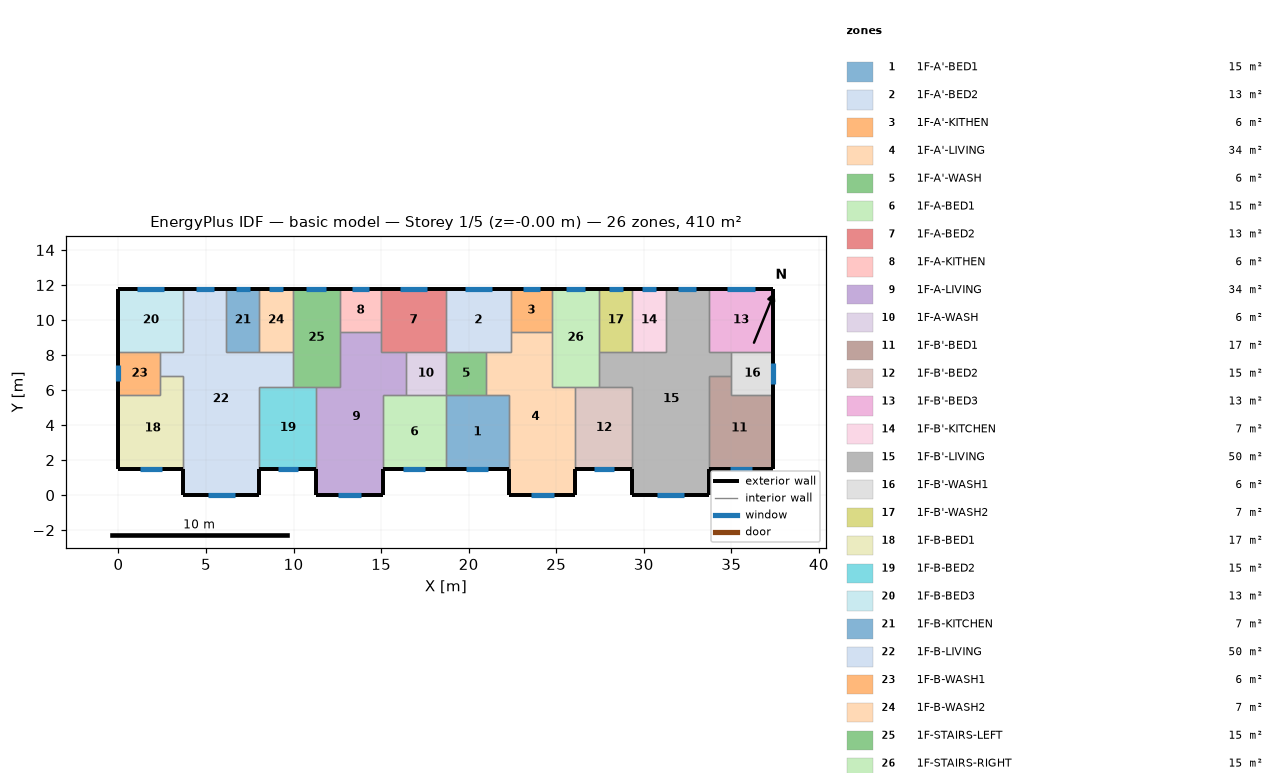
=== STOREY PLAN SPEC (per zone: floor XY polygon, exterior-wall plan segments, windows/doors) ===
zone 1: 1F-A'-BED1  (15.1 m²)
  floor: (22.30, 5.70) (22.30, 1.50) (18.70, 1.50) (18.70, 5.70)
  exterior wall: (18.70, 1.50) – (22.30, 1.50)  [3.6 m]
    window: (19.87, 1.50) – (21.13, 1.50)  [1.3 m²]
  interior walls: 4
zone 2: 1F-A'-BED2  (13.3 m²)
  floor: (22.40, 11.80) (22.40, 8.20) (18.70, 8.20) (18.70, 11.80)
  exterior wall: (22.40, 11.80) – (18.70, 11.80)  [3.7 m]
    window: (21.33, 11.80) – (19.77, 11.80)  [1.6 m²]
  interior walls: 5
zone 3: 1F-A'-KITHEN  (5.9 m²)
  floor: (22.40, 11.80) (24.75, 11.80) (24.75, 9.31) (22.40, 9.31)
  exterior wall: (24.75, 11.80) – (22.40, 11.80)  [2.3 m]
    window: (24.07, 11.80) – (23.08, 11.80)  [1.0 m²]
  interior walls: 3
zone 4: 1F-A'-LIVING  (34.3 m²)
  floor: (24.75, 9.31) (24.75, 6.20) (26.10, 6.20) (26.10, 0.00) (22.30, 0.00) (22.30, 5.70) (21.00, 5.70) (21.00, 8.20) (22.40, 8.20) (22.40, 9.31)
  exterior wall: (22.30, 1.50) – (22.30, 0.00)  [1.5 m]
  exterior wall: (26.10, 0.00) – (26.10, 1.50)  [1.5 m]
  exterior wall: (22.30, 0.00) – (26.10, 0.00)  [3.8 m]
    window: (23.54, 0.00) – (24.86, 0.00)  [1.3 m²]
  interior walls: 9
zone 5: 1F-A'-WASH  (5.7 m²)
  floor: (21.00, 8.20) (21.00, 5.70) (18.70, 5.70) (18.70, 8.20)
  interior walls: 4
zone 6: 1F-A-BED1  (15.1 m²)
  floor: (18.70, 5.70) (18.70, 1.50) (15.10, 1.50) (15.10, 5.70)
  exterior wall: (15.10, 1.50) – (18.70, 1.50)  [3.6 m]
    window: (16.27, 1.50) – (17.53, 1.50)  [1.3 m²]
  interior walls: 4
zone 7: 1F-A-BED2  (13.3 m²)
  floor: (15.00, 11.80) (18.70, 11.80) (18.70, 8.20) (15.00, 8.20)
  exterior wall: (18.70, 11.80) – (15.00, 11.80)  [3.7 m]
    window: (17.63, 11.80) – (16.07, 11.80)  [1.6 m²]
  interior walls: 5
zone 8: 1F-A-KITHEN  (5.9 m²)
  floor: (12.65, 11.80) (15.00, 11.80) (15.00, 9.31) (12.65, 9.31)
  exterior wall: (15.00, 11.80) – (12.65, 11.80)  [2.3 m]
    window: (14.32, 11.80) – (13.33, 11.80)  [1.0 m²]
  interior walls: 3
zone 9: 1F-A-LIVING  (34.3 m²)
  floor: (15.00, 9.31) (15.00, 8.20) (16.40, 8.20) (16.40, 5.70) (15.10, 5.70) (15.10, 0.00) (11.30, 0.00) (11.30, 6.20) (12.65, 6.20) (12.65, 9.31)
  exterior wall: (11.30, 1.50) – (11.30, 0.00)  [1.5 m]
  exterior wall: (15.10, 0.00) – (15.10, 1.50)  [1.5 m]
  exterior wall: (11.30, 0.00) – (15.10, 0.00)  [3.8 m]
    window: (12.54, 0.00) – (13.86, 0.00)  [1.3 m²]
  interior walls: 9
zone 10: 1F-A-WASH  (5.7 m²)
  floor: (16.40, 8.20) (18.70, 8.20) (18.70, 5.70) (16.40, 5.70)
  interior walls: 4
zone 11: 1F-B'-BED1  (17.0 m²)
  floor: (35.00, 6.80) (35.00, 5.70) (37.40, 5.70) (37.40, 1.50) (33.70, 1.50) (33.70, 6.80)
  exterior wall: (33.70, 1.50) – (37.40, 1.50)  [3.7 m]
    window: (34.90, 1.50) – (36.20, 1.50)  [1.3 m²]
  exterior wall: (37.40, 1.50) – (37.40, 5.70)  [4.2 m]
  interior walls: 4
zone 12: 1F-B'-BED2  (15.3 m²)
  floor: (29.35, 6.20) (29.35, 1.50) (26.10, 1.50) (26.10, 6.20)
  exterior wall: (26.10, 1.50) – (29.35, 1.50)  [3.3 m]
    window: (27.16, 1.50) – (28.29, 1.50)  [1.1 m²]
  interior walls: 4
zone 13: 1F-B'-BED3  (13.3 m²)
  floor: (33.70, 11.80) (37.40, 11.80) (37.40, 8.20) (33.70, 8.20)
  exterior wall: (37.40, 8.20) – (37.40, 11.80)  [3.6 m]
  exterior wall: (37.40, 11.80) – (33.70, 11.80)  [3.7 m]
    window: (36.33, 11.80) – (34.77, 11.80)  [1.6 m²]
  interior walls: 3
zone 14: 1F-B'-KITCHEN  (6.8 m²)
  floor: (31.25, 11.80) (31.25, 8.20) (29.35, 8.20) (29.35, 11.80)
  exterior wall: (31.25, 11.80) – (29.35, 11.80)  [1.9 m]
    window: (30.70, 11.80) – (29.90, 11.80)  [0.8 m²]
  interior walls: 3
zone 15: 1F-B'-LIVING  (50.1 m²)
  floor: (33.70, 11.80) (33.70, 8.20) (35.00, 8.20) (35.00, 6.80) (33.70, 6.80) (33.70, 0.00) (29.35, 0.00) (29.35, 6.20) (27.45, 6.20) (27.45, 8.20) (31.25, 8.20) (31.25, 11.80)
  exterior wall: (29.35, 1.50) – (29.35, 0.00)  [1.5 m]
  exterior wall: (33.70, 11.80) – (31.25, 11.80)  [2.5 m]
    window: (32.99, 11.80) – (31.96, 11.80)  [1.0 m²]
  exterior wall: (33.70, 0.00) – (33.70, 1.50)  [1.5 m]
  exterior wall: (29.35, 0.00) – (33.70, 0.00)  [4.4 m]
    window: (30.77, 0.00) – (32.28, 0.00)  [1.5 m²]
  interior walls: 11
zone 16: 1F-B'-WASH1  (6.0 m²)
  floor: (35.00, 8.20) (37.40, 8.20) (37.40, 5.70) (35.00, 5.70)
  exterior wall: (37.40, 5.70) – (37.40, 8.20)  [2.5 m]
    window: (37.40, 6.36) – (37.40, 7.54)  [1.2 m²]
  interior walls: 4
zone 17: 1F-B'-WASH2  (6.8 m²)
  floor: (29.35, 11.80) (29.35, 8.20) (27.45, 8.20) (27.45, 11.80)
  exterior wall: (29.35, 11.80) – (27.45, 11.80)  [1.9 m]
    window: (28.80, 11.80) – (28.00, 11.80)  [0.8 m²]
  interior walls: 3
zone 18: 1F-B-BED1  (17.0 m²)
  floor: (3.70, 6.80) (3.70, 1.50) (0.00, 1.50) (0.00, 5.70) (2.40, 5.70) (2.40, 6.80)
  exterior wall: (0.00, 1.50) – (3.70, 1.50)  [3.7 m]
    window: (1.20, 1.50) – (2.50, 1.50)  [1.3 m²]
  exterior wall: (0.00, 5.70) – (0.00, 1.50)  [4.2 m]
  interior walls: 4
zone 19: 1F-B-BED2  (15.3 m²)
  floor: (11.30, 6.20) (11.30, 1.50) (8.05, 1.50) (8.05, 6.20)
  exterior wall: (8.05, 1.50) – (11.30, 1.50)  [3.3 m]
    window: (9.11, 1.50) – (10.24, 1.50)  [1.1 m²]
  interior walls: 4
zone 20: 1F-B-BED3  (13.3 m²)
  floor: (3.70, 11.80) (3.70, 8.20) (0.00, 8.20) (0.00, 11.80)
  exterior wall: (3.70, 11.80) – (0.00, 11.80)  [3.7 m]
    window: (2.63, 11.80) – (1.07, 11.80)  [1.6 m²]
  exterior wall: (0.00, 11.80) – (0.00, 8.20)  [3.6 m]
  interior walls: 3
zone 21: 1F-B-KITCHEN  (6.8 m²)
  floor: (6.15, 11.80) (8.05, 11.80) (8.05, 8.20) (6.15, 8.20)
  exterior wall: (8.05, 11.80) – (6.15, 11.80)  [1.9 m]
    window: (7.50, 11.80) – (6.70, 11.80)  [0.8 m²]
  interior walls: 3
zone 22: 1F-B-LIVING  (50.1 m²)
  floor: (3.70, 11.80) (6.15, 11.80) (6.15, 8.20) (9.95, 8.20) (9.95, 6.20) (8.05, 6.20) (8.05, 0.00) (3.70, 0.00) (3.70, 6.80) (2.40, 6.80) (2.40, 8.20) (3.70, 8.20)
  exterior wall: (6.15, 11.80) – (3.70, 11.80)  [2.5 m]
    window: (5.44, 11.80) – (4.41, 11.80)  [1.0 m²]
  exterior wall: (8.05, 0.00) – (8.05, 1.50)  [1.5 m]
  exterior wall: (3.70, 0.00) – (8.05, 0.00)  [4.3 m]
    window: (5.12, 0.00) – (6.63, 0.00)  [1.5 m²]
  exterior wall: (3.70, 1.50) – (3.70, 0.00)  [1.5 m]
  interior walls: 11
zone 23: 1F-B-WASH1  (6.0 m²)
  floor: (2.40, 8.20) (2.40, 5.70) (0.00, 5.70) (0.00, 8.20)
  exterior wall: (0.00, 8.20) – (0.00, 5.70)  [2.5 m]
    window: (0.00, 7.41) – (0.00, 6.49)  [0.9 m²]
  interior walls: 4
zone 24: 1F-B-WASH2  (6.8 m²)
  floor: (8.05, 11.80) (9.95, 11.80) (9.95, 8.20) (8.05, 8.20)
  exterior wall: (9.95, 11.80) – (8.05, 11.80)  [1.9 m]
    window: (9.40, 11.80) – (8.60, 11.80)  [0.8 m²]
  interior walls: 3
zone 25: 1F-STAIRS-LEFT  (15.1 m²)
  floor: (9.95, 11.80) (12.65, 11.80) (12.65, 6.20) (9.95, 6.20)
  exterior wall: (12.65, 11.80) – (9.95, 11.80)  [2.7 m]
    window: (11.87, 11.80) – (10.73, 11.80)  [1.1 m²]
  interior walls: 6
zone 26: 1F-STAIRS-RIGHT  (15.1 m²)
  floor: (27.45, 11.80) (27.45, 6.20) (24.75, 6.20) (24.75, 11.80)
  exterior wall: (27.45, 11.80) – (24.75, 11.80)  [2.7 m]
    window: (26.67, 11.80) – (25.53, 11.80)  [1.1 m²]
  interior walls: 6

=== DERIVED (storey summary) ===
Building: basic model
Storey: 1 of 5  (floor level z = -0.00 m)
Storey gross floor area: 409.7 m²
Zones on this storey: 26
  - 1F-A'-BED1: floor 15.1 m²; exterior wall 3.6 m (10.8 m²); 1 window(s) 1.3 m²; WWR 11.6%
  - 1F-A'-BED2: floor 13.3 m²; exterior wall 3.7 m (11.1 m²); 1 window(s) 1.6 m²; WWR 14.0%
  - 1F-A'-KITHEN: floor 5.9 m²; exterior wall 2.3 m (7.0 m²); 1 window(s) 1.0 m²; WWR 14.0%
  - 1F-A'-LIVING: floor 34.3 m²; exterior wall 6.8 m (20.4 m²); 1 window(s) 1.3 m²; WWR 6.5%
  - 1F-A'-WASH: floor 5.7 m²
  - 1F-A-BED1: floor 15.1 m²; exterior wall 3.6 m (10.8 m²); 1 window(s) 1.3 m²; WWR 11.6%
  - 1F-A-BED2: floor 13.3 m²; exterior wall 3.7 m (11.1 m²); 1 window(s) 1.6 m²; WWR 14.0%
  - 1F-A-KITHEN: floor 5.9 m²; exterior wall 2.3 m (7.0 m²); 1 window(s) 1.0 m²; WWR 14.0%
  - 1F-A-LIVING: floor 34.3 m²; exterior wall 6.8 m (20.4 m²); 1 window(s) 1.3 m²; WWR 6.5%
  - 1F-A-WASH: floor 5.7 m²
  - 1F-B'-BED1: floor 17.0 m²; exterior wall 7.9 m (23.7 m²); 1 window(s) 1.3 m²; WWR 5.4%
  - 1F-B'-BED2: floor 15.3 m²; exterior wall 3.3 m (9.8 m²); 1 window(s) 1.1 m²; WWR 11.6%
  - 1F-B'-BED3: floor 13.3 m²; exterior wall 7.3 m (21.9 m²); 1 window(s) 1.6 m²; WWR 7.1%
  - 1F-B'-KITCHEN: floor 6.8 m²; exterior wall 1.9 m (5.7 m²); 1 window(s) 0.8 m²; WWR 14.0%
  - 1F-B'-LIVING: floor 50.1 m²; exterior wall 9.8 m (29.4 m²); 2 window(s) 2.5 m²; WWR 8.7%
  - 1F-B'-WASH1: floor 6.0 m²; exterior wall 2.5 m (7.5 m²); 1 window(s) 1.2 m²; WWR 15.6%
  - 1F-B'-WASH2: floor 6.8 m²; exterior wall 1.9 m (5.7 m²); 1 window(s) 0.8 m²; WWR 14.0%
  - 1F-B-BED1: floor 17.0 m²; exterior wall 7.9 m (23.7 m²); 1 window(s) 1.3 m²; WWR 5.4%
  - 1F-B-BED2: floor 15.3 m²; exterior wall 3.3 m (9.8 m²); 1 window(s) 1.1 m²; WWR 11.6%
  - 1F-B-BED3: floor 13.3 m²; exterior wall 7.3 m (21.9 m²); 1 window(s) 1.6 m²; WWR 7.1%
  - 1F-B-KITCHEN: floor 6.8 m²; exterior wall 1.9 m (5.7 m²); 1 window(s) 0.8 m²; WWR 14.0%
  - 1F-B-LIVING: floor 50.1 m²; exterior wall 9.8 m (29.4 m²); 2 window(s) 2.5 m²; WWR 8.7%
  - 1F-B-WASH1: floor 6.0 m²; exterior wall 2.5 m (7.5 m²); 1 window(s) 0.9 m²; WWR 12.1%
  - 1F-B-WASH2: floor 6.8 m²; exterior wall 1.9 m (5.7 m²); 1 window(s) 0.8 m²; WWR 14.0%
  - 1F-STAIRS-LEFT: floor 15.1 m²; exterior wall 2.7 m (8.1 m²); 1 window(s) 1.1 m²; WWR 14.0%
  - 1F-STAIRS-RIGHT: floor 15.1 m²; exterior wall 2.7 m (8.1 m²); 1 window(s) 1.1 m²; WWR 14.0%
Zone adjacency (shared interzone walls):
  - 1F-A'-BED1 ↔ 1F-A'-LIVING
  - 1F-A'-BED1 ↔ 1F-A'-WASH
  - 1F-A'-BED1 ↔ 1F-A-BED1
  - 1F-A'-BED2 ↔ 1F-A'-KITHEN
  - 1F-A'-BED2 ↔ 1F-A'-LIVING
  - 1F-A'-BED2 ↔ 1F-A'-WASH
  - 1F-A'-BED2 ↔ 1F-A-BED2
  - 1F-A'-KITHEN ↔ 1F-A'-LIVING
  - 1F-A'-KITHEN ↔ 1F-STAIRS-RIGHT
  - 1F-A'-LIVING ↔ 1F-A'-WASH
  - 1F-A'-LIVING ↔ 1F-B'-BED2
  - 1F-A'-LIVING ↔ 1F-STAIRS-RIGHT
  - 1F-A'-WASH ↔ 1F-A-WASH
  - 1F-A-BED1 ↔ 1F-A-LIVING
  - 1F-A-BED1 ↔ 1F-A-WASH
  - 1F-A-BED2 ↔ 1F-A-KITHEN
  - 1F-A-BED2 ↔ 1F-A-LIVING
  - 1F-A-BED2 ↔ 1F-A-WASH
  - 1F-A-KITHEN ↔ 1F-A-LIVING
  - 1F-A-KITHEN ↔ 1F-STAIRS-LEFT
  - 1F-A-LIVING ↔ 1F-A-WASH
  - 1F-A-LIVING ↔ 1F-B-BED2
  - 1F-A-LIVING ↔ 1F-STAIRS-LEFT
  - 1F-B'-BED1 ↔ 1F-B'-LIVING
  - 1F-B'-BED1 ↔ 1F-B'-WASH1
  - 1F-B'-BED2 ↔ 1F-B'-LIVING
  - 1F-B'-BED2 ↔ 1F-STAIRS-RIGHT
  - 1F-B'-BED3 ↔ 1F-B'-LIVING
  - 1F-B'-BED3 ↔ 1F-B'-WASH1
  - 1F-B'-KITCHEN ↔ 1F-B'-LIVING
  - 1F-B'-KITCHEN ↔ 1F-B'-WASH2
  - 1F-B'-LIVING ↔ 1F-B'-WASH1
  - 1F-B'-LIVING ↔ 1F-B'-WASH2
  - 1F-B'-LIVING ↔ 1F-STAIRS-RIGHT
  - 1F-B'-WASH2 ↔ 1F-STAIRS-RIGHT
  - 1F-B-BED1 ↔ 1F-B-LIVING
  - 1F-B-BED1 ↔ 1F-B-WASH1
  - 1F-B-BED2 ↔ 1F-B-LIVING
  - 1F-B-BED2 ↔ 1F-STAIRS-LEFT
  - 1F-B-BED3 ↔ 1F-B-LIVING
  - 1F-B-BED3 ↔ 1F-B-WASH1
  - 1F-B-KITCHEN ↔ 1F-B-LIVING
  - 1F-B-KITCHEN ↔ 1F-B-WASH2
  - 1F-B-LIVING ↔ 1F-B-WASH1
  - 1F-B-LIVING ↔ 1F-B-WASH2
  - 1F-B-LIVING ↔ 1F-STAIRS-LEFT
  - 1F-B-WASH2 ↔ 1F-STAIRS-LEFT